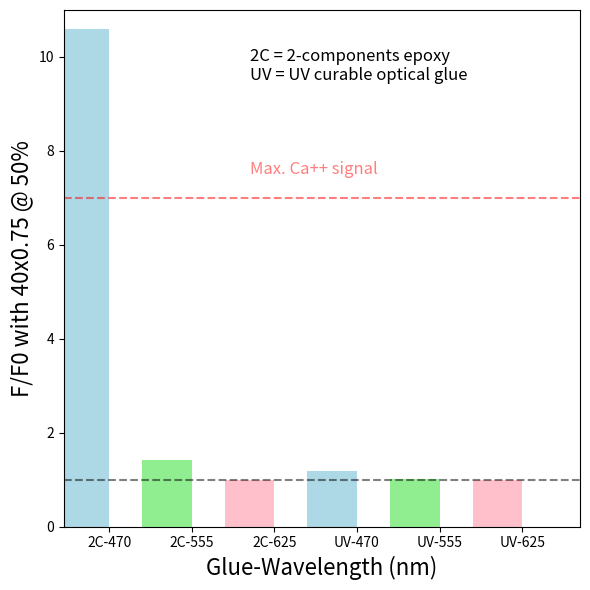

Recreate this plot in Python.
# -*- coding: utf-8 -*-
"""
Created on Tue Apr 14 16:42:02 2015

[redacted]
"""

import numpy as np
import scipy as sp
import matplotlib.pyplot as plt
from scipy.optimize import curve_fit
import matplotlib.gridspec as gridspec
import pandas as pd
import os

x=["2C-470", "2C-555", "2C-625", "UV-470", "UV-555", "UV-625"]
xx=[0,1,2,3,4,5]
y=[10.6, 1.41, 1, 1.18, 1.01,1]
couleurs=["lightblue", "lightgreen", "pink","lightblue", "lightgreen", "pink"]

fig1=plt.figure(figsize=(6,6), dpi=100)
ax1=plt.subplot(111)

plt.bar(xx, y, color=couleurs, width=0.6)
plt.xlim(-0.25,6)
plt.ylim(0,11)
plt.xlabel("Glue-Wavelength (nm)", fontsize = 16)
xxx=[0.3, 1.3, 2.3, 3.3, 4.3, 5.3]
plt.xticks(xxx, x)
plt.ylabel("F/F0 with 40x0.75 @ 50%", fontsize = 16)

texte="2C = 2-components epoxy\nUV = UV curable optical glue"
ax1.text(2,9.5, texte, fontsize=12)

plt.axhline(y=1, color="black", ls='--', alpha=0.5)
plt.axhline(y=7, color="red", ls='--', alpha=0.5)
ax1.text(2,7.5, "Max. Ca++ signal", color="red", alpha=0.5, fontsize=12)


fig1.tight_layout() 
plt.show()